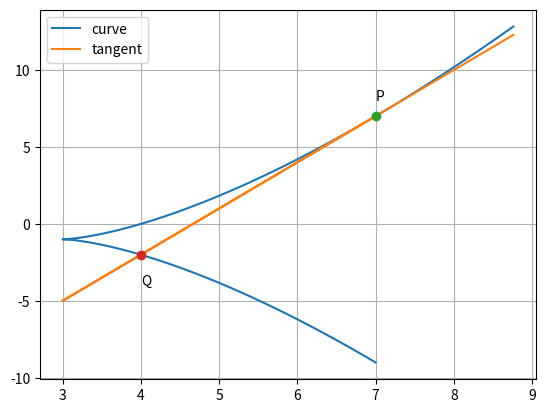

This figure's Python source:
# -*- coding: utf-8 -*-
"""
Created on Tue Apr 04 19:43:22 2017

[redacted]
"""

import numpy as np
import matplotlib.pyplot as plt

t = np.linspace(-1,1.2,100)
x = 4*t**2 + 3
y = 8*t**3 - 1
z = 3*(x-7) + 7
plt.plot(x,y,label = 'curve')
plt.plot(x,z,label = 'tangent')
plt.plot(7,7,'o')
plt.plot(4,-2,'o')
plt.grid()
plt.text(7,8,'P')
plt.text(4,-4,'Q')
plt.legend()
plt.savefig('problem 6.eps', format = 'eps')